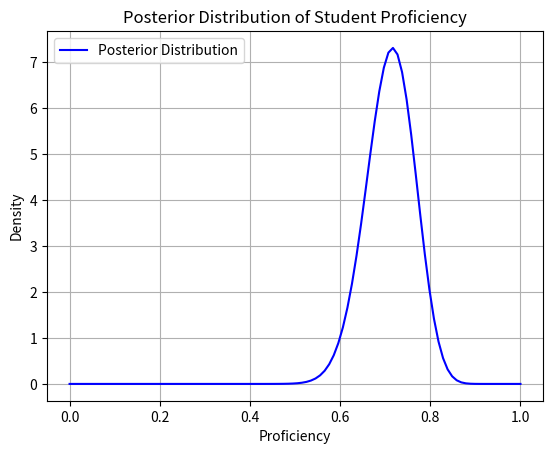

Source code (Python): (Note: this script raises an exception after producing the figure.)
import numpy as np
import matplotlib.pyplot as plt
from scipy.stats import beta

np.random.seed(42)  # For reproducibility


# Simulate 100 students
num_students = 100

for i in range(num_students):

    # Simulate assignment scores: 1 for pass, 0 for fail
    num_assignments = max(0,int(np.random.normal(50,35)))
    true_proficiency = max(0.0,min(np.random.normal(0.7,0.3), 1.0))
    assignments = np.random.binomial(1, true_proficiency, num_assignments)

    print(f"Student {i}")
    print(f"  Assignments: {num_assignments}")
    print(f"  True proficiency: {true_proficiency:.2f}")

    # Number of correct answers
    correct_answers = np.sum(assignments)
    total_assignments = len(assignments)

    # Prior belief about the student's proficiency (Beta distribution)
    alpha_prior = 1  # Prior successes
    beta_prior = 1   # Prior failures

    # Bayesian updating
    # Update the parameters of the Beta distribution
    alpha_post = alpha_prior + correct_answers
    beta_post = beta_prior + (total_assignments - correct_answers)

    # Generate a range of proficiency values
    x = np.linspace(0, 1, 100)

    # Calculate the posterior distribution
    posterior = beta.pdf(x, alpha_post, beta_post)

    # Plotting the posterior distribution
    plt.figure()
    plt.plot(x, posterior, label='Posterior Distribution', color='blue')
    plt.title('Posterior Distribution of Student Proficiency')
    plt.xlabel('Proficiency')
    plt.ylabel('Density')
    plt.legend()
    plt.grid()
    plt.savefig(f"bayesian/students/student{i}.png")
    plt.close()

    # Calculate the mean proficiency
    mean_proficiency = alpha_post / (alpha_post + beta_post)
    print(f'  Mean Proficiency: {mean_proficiency:.2f}')

    # Suggest personalized learning pathway based on proficiency
    if mean_proficiency < 0.5:
        print("  Suggested Pathway: Focus on foundational topics.")
    elif 0.5 <= mean_proficiency < 0.8:
        print("  Suggested Pathway: Intermediate topics with some advanced challenges.")
    else:
        print("  Suggested Pathway: Advanced topics and projects.")
